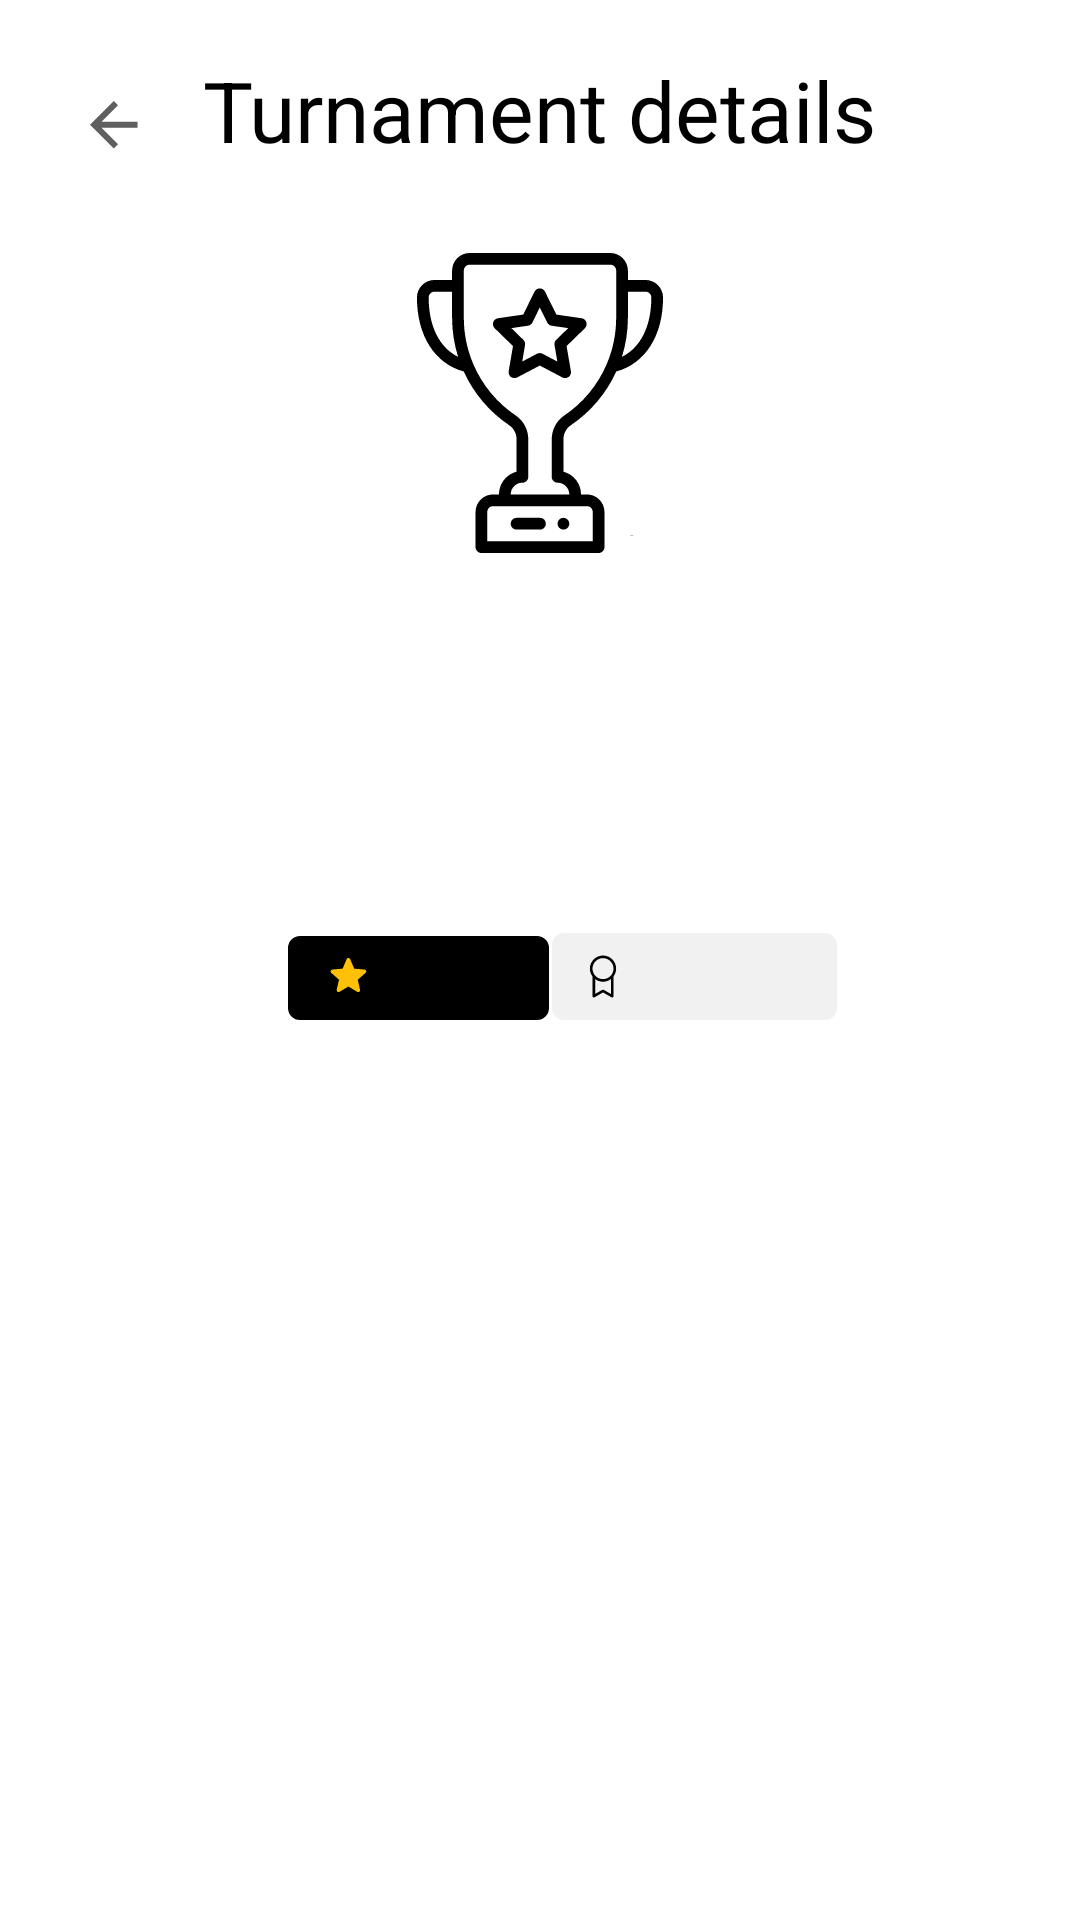

Write the Android layout XML for this screen, with the resource values it uses.
<!-- AndroidManifest.xml: application theme Theme.CodingChainAndroid -->
<!-- res/layout/turnament_details.xml -->
<?xml version="1.0" encoding="utf-8"?>
<androidx.constraintlayout.widget.ConstraintLayout xmlns:android="http://schemas.android.com/apk/res/android"
    xmlns:app="http://schemas.android.com/apk/res-auto"
    android:layout_width="match_parent"
    android:layout_height="match_parent">

    <ImageButton
        android:id="@+id/back_button"
        android:layout_width="wrap_content"
        android:layout_height="wrap_content"
        android:backgroundTint="@color/white"
        android:contentDescription="@string/back_arrow_button"
        android:src="@drawable/back_arrow"
        app:layout_constraintBottom_toBottomOf="parent"
        app:layout_constraintHorizontal_bias="0.02"
        app:layout_constraintLeft_toLeftOf="parent"
        app:layout_constraintRight_toRightOf="parent"
        app:layout_constraintTop_toTopOf="parent"
        app:layout_constraintVertical_bias="0.02" />

    <TextView
        android:id="@+id/turnament_view_title"
        android:layout_width="wrap_content"
        android:layout_height="wrap_content"
        android:text="@string/turnament_view_title"
        android:textColor="@color/black"
        android:textSize="28sp"
        app:layout_constraintBottom_toBottomOf="parent"
        app:layout_constraintLeft_toLeftOf="parent"
        app:layout_constraintRight_toRightOf="parent"
        app:layout_constraintTop_toTopOf="parent"
        app:layout_constraintVertical_bias="0.03" />

    <ImageView
        android:id="@+id/turnament_image"
        android:layout_width="wrap_content"
        android:layout_height="wrap_content"
        android:contentDescription="@string/turnament_image_description"
        android:src="@drawable/ic_trophy_bigger"
        app:layout_constraintBottom_toBottomOf="parent"
        app:layout_constraintLeft_toLeftOf="parent"
        app:layout_constraintRight_toRightOf="parent"
        app:layout_constraintTop_toBottomOf="@id/turnament_view_title"
        app:layout_constraintVertical_bias="0.06" />

    <TextView
        android:id="@+id/turnament_name"
        android:layout_width="wrap_content"
        android:layout_height="wrap_content"
        android:text=""
        android:textColor="@color/black"
        android:textSize="30sp"
        app:layout_constraintBottom_toBottomOf="parent"
        app:layout_constraintLeft_toLeftOf="parent"
        app:layout_constraintRight_toRightOf="parent"
        app:layout_constraintTop_toBottomOf="@id/turnament_image"
        app:layout_constraintVertical_bias="0.03" />

    <TextView
        android:id="@+id/turnament_subtitle"
        android:layout_width="wrap_content"
        android:layout_height="wrap_content"
        android:maxLines="5"
        android:ellipsize="end"
        android:text=""
        android:textSize="18sp"
        android:paddingHorizontal="10dp"
        app:layout_constraintBottom_toBottomOf="parent"
        app:layout_constraintLeft_toLeftOf="parent"
        app:layout_constraintRight_toRightOf="parent"
        app:layout_constraintTop_toBottomOf="@id/turnament_name"
        app:layout_constraintVertical_bias="0.09" />

    <RelativeLayout
        android:id="@+id/image_level_container"
        android:layout_width="wrap_content"
        android:layout_height="wrap_content"
        app:layout_constraintTop_toBottomOf="@id/turnament_subtitle"
        app:layout_constraintBottom_toBottomOf="parent"
        app:layout_constraintRight_toRightOf="parent"
        app:layout_constraintLeft_toLeftOf="parent"
        app:layout_constraintVertical_bias="0.05"
        app:layout_constraintHorizontal_bias="0.35"
        >
        <ImageView
            android:id="@+id/turnament_level_image"
            android:layout_width="wrap_content"
            android:layout_height="wrap_content"
            android:src="@drawable/turnament_level_drawable"
            android:contentDescription="@string/turnament_level_image_description" />
        <TextView
            android:layout_width="wrap_content"
            android:layout_height="wrap_content"
            android:text=""
            android:textColor="@color/white"
            android:layout_centerInParent="true"
            android:layout_marginStart="70sp"/>
    </RelativeLayout>
    <RelativeLayout
        android:id="@+id/turnament_step_container"
        android:layout_width="wrap_content"
        android:layout_height="wrap_content"
        app:layout_constraintTop_toBottomOf="@id/turnament_subtitle"
        app:layout_constraintBottom_toBottomOf="parent"
        app:layout_constraintLeft_toRightOf="@id/image_level_container"
        app:layout_constraintRight_toRightOf="parent"
        app:layout_constraintVertical_bias="0.05"
        app:layout_constraintHorizontal_bias="0"
        >
        <ImageView
            android:id="@+id/turnament_level_image_step"
            android:layout_width="wrap_content"
            android:layout_height="wrap_content"
            android:src="@drawable/turnament_steps_drawable"
            android:contentDescription="@string/turnament_level_image_description" />
        <TextView
            android:id="@+id/turnament_steps"
            android:layout_width="wrap_content"
            android:layout_height="wrap_content"
            android:text=""
            android:textColor="@color/black"
            android:layout_centerInParent="true"
            android:layout_marginStart="70sp"/>
    </RelativeLayout>
    <ListView
        app:layout_constraintVertical_bias="0.1"
        android:id="@+id/leaderboard_list"
        app:layout_constraintTop_toBottomOf="@id/image_level_container"
        app:layout_constraintBottom_toBottomOf="parent"
        app:layout_constraintRight_toRightOf="parent"
        app:layout_constraintLeft_toLeftOf="parent"
        android:layout_width="match_parent"
        android:layout_height="wrap_content"/>
    <ProgressBar
        android:id="@+id/progress"
        style="?android:attr/progressBarStyleLarge"
        android:elevation="10dp"
        android:visibility="gone"
        app:layout_constraintLeft_toLeftOf="parent"
        app:layout_constraintRight_toRightOf="parent"
        app:layout_constraintTop_toBottomOf="@id/leaderboard_list"
        app:layout_constraintBottom_toBottomOf="parent"
        android:layout_width="match_parent"
        android:layout_height="match_parent" />
    <TextView
        android:id="@+id/no_result"
        android:layout_width="wrap_content"
        android:layout_height="wrap_content"
        android:text="@string/no_teams_yet"
        android:visibility="gone"
        android:textColor="@color/black"
        android:textSize="22sp"
        android:textStyle="bold"
        app:layout_constraintBottom_toBottomOf="parent"
        app:layout_constraintTop_toBottomOf="@id/leaderboard_list"
        app:layout_constraintLeft_toLeftOf="parent"
        app:layout_constraintRight_toRightOf="parent" />

</androidx.constraintlayout.widget.ConstraintLayout>
<!-- resources referenced by this layout -->
<resources>
  <color name="black">#FF000000</color>
  <color name="white">#FFFFFFFF</color>
  <!-- drawable back_arrow (drawable) -->
  <?xml version="1.0" encoding="utf-8"?>
  <vector xmlns:android="http://schemas.android.com/apk/res/android"
      android:width="40dp"
      android:height="40dp"
      android:viewportWidth="40"
      android:viewportHeight="40">
      <group>
          <clip-path
              android:pathData="M27.84 18.92v2h-12l5.5 5.5l-1.42 1.42L12 19.92L19.92 12l1.42 1.42l-5.5 5.5h12z"/>
          <group>
              <path
                  android:fillColor="#5F5F5F"
                  android:pathData="M0 0h40v40H0z"/>
          </group>
      </group>
  </vector>
  <!-- drawable turnament_steps_drawable (drawable) -->
  <?xml version="1.0" encoding="utf-8"?>
  <vector xmlns:android="http://schemas.android.com/apk/res/android"
      android:width="95dp"
      android:height="29dp"
      android:viewportWidth="95"
      android:viewportHeight="29">
      <path
          android:fillColor="#F1F1F1"
          android:pathData="M0 4c0-2.21 1.79-4 4-4h87c2.21 0 4 1.79 4 4v21c0 2.21-1.79 4-4 4h-87c-2.21 0-4-1.79-4-4z"/>
      <group>
          <path
              android:fillColor="#000"
              android:pathData="M21.38 11.88c0-2.42-1.97-4.38-4.38-4.38s-4.38 1.96-4.38 4.38c0 0.97 0.34 1.86 0.88 2.6v6.58c0 0.16 0.08 0.3 0.22 0.38c0.13 0.08 0.3 0.08 0.43 0L17 19.82l2.85 1.62c0.06 0.04 0.14 0.06 0.21 0.06c0.08 0 0.15-0.02 0.22-0.06c0.14-0.08 0.22-0.22 0.22-0.38v-6.59c0.54-0.73 0.88-1.62 0.88-2.6zM17 8.38c1.93 0 3.5 1.57 3.5 3.5c0 1.92-1.57 3.5-3.5 3.5s-3.5-1.58-3.5-3.5c0-1.93 1.57-3.5 3.5-3.5zm0.22 10.55c-0.14-0.07-0.3-0.07-0.44 0l-2.4 1.38v-4.96c0.73 0.56 1.63 0.9 2.62 0.9c0.99 0 1.9-0.34 2.63-0.9v4.96l-2.41-1.38z"/>
      </group>
  </vector>
  <string name="back_arrow_button">Back arrow button</string>
  <string name="no_teams_yet">No teams yet</string>
  <string name="turnament_image_description">Turnament Image</string>
  <string name="turnament_level_image_description">Turnament Level Image</string>
  <string name="turnament_view_title">Turnament details</string>
  <style name="Theme.CodingChainAndroid" parent="Theme.MaterialComponents.DayNight.DarkActionBar">
          
          <item name="colorPrimary">@color/purple_500</item>
          <item name="colorPrimaryVariant">@color/purple_700</item>
          <item name="colorOnPrimary">@color/white</item>
          
          <item name="colorSecondary">@color/teal_200</item>
          <item name="colorSecondaryVariant">@color/teal_700</item>
          <item name="colorOnSecondary">@color/black</item>
          
          <item name="android:statusBarColor" tools:targetApi="l">?attr/colorPrimaryVariant</item>
          
          <item name="windowActionBar">false</item>
          <item name="windowNoTitle">true</item>
      </style>
  <color name="purple_500">#FF6200EE</color>
  <color name="purple_700">#FF3700B3</color>
  <color name="teal_200">#FF03DAC5</color>
  <color name="teal_700">#FF018786</color>
</resources>
